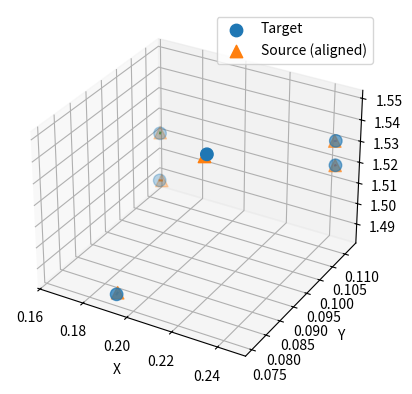

This figure's Python source:
import numpy as np
import matplotlib.pyplot as plt


# ----------------------------
# Target points
# ----------------------------
target = np.array([
    [0.191725, 0.0755409, 1.48524],
    [0.168758, 0.107173, 1.49484],
    [0.164905, 0.110339, 1.51358],
    [0.24607 , 0.110133, 1.52176],
    [0.244032, 0.111786, 1.53085],
    [0.220968, 0.0840052,1.54905],
])

# ----------------------------
# Source points
# ----------------------------
  # F_01_LOC: &F_01_LOC_ANCHOR {x: 4.411350858176039946e-02, y: -2.482102601740785938e-02, z: 7.996098933120956986e-02}
  # F_03_LOC: &F_03_LOC_ANCHOR {x: 7.458395140149765012e-02, y: -4.418101501464843928e-02, z: 6.243847469031103825e-02}
  # F_05_LOC: &F_05_LOC_ANCHOR {x: 7.430971401232361329e-02, y: -4.445639201099024079e-02, z: 4.231952203678550350e-02}
  # F_07_LOC: &F_07_LOC_ANCHOR {x: 7.237673113282701298e-02, y: 3.580897270238159180e-02, z: 5.121548843383789268e-02}
  # F_08_LOC: &F_08_LOC_ANCHOR {x: 7.225195099456280245e-02, y: 3.572770005819653205e-02, z: 4.148214708598595840e-02}
  # F_14_LOC: &F_14_LOC_ANCHOR {x: 4.255372797390247208e-02, y: 1.452212333679199323e-02, z: 2.449729537963867346e-02}

source = np.array([
    [4.411350858176039946e-02, -2.482102601740785938e-02, 7.996098933120956986e-02],
    [7.458395140149765012e-02, -4.418101501464843928e-02, 6.243847469031103825e-02],
    [7.430971401232361329e-02, -4.445639201099024079e-02, 4.231952203678550350e-02],
    [7.237673113282701298e-02,  3.580897270238159180e-02, 5.121548843383789268e-02],
    [7.225195099456280245e-02,  3.572770005819653205e-02, 4.148214708598595840e-02],
    [4.255372797390247208e-02,  1.452212333679199323e-02, 2.449729537963867346e-02],
])


# ----------------------------
# Rigid transform (Kabsch)
# ----------------------------
def rigid_transform(A, B):
    centroid_A = A.mean(axis=0)
    centroid_B = B.mean(axis=0)

    AA = A - centroid_A
    BB = B - centroid_B

    H = AA.T @ BB
    U, S, Vt = np.linalg.svd(H)

    R = Vt.T @ U.T

    if np.linalg.det(R) < 0:
        Vt[2, :] *= -1
        R = Vt.T @ U.T

    t = centroid_B - R @ centroid_A
    return R, t


# ----------------------------
# Visualization
# ----------------------------
def plot_registration(source, target, source_aligned):
    fig = plt.figure()
    ax = fig.add_subplot(111, projection='3d')

    ax.scatter(target[:,0], target[:,1], target[:,2],
               label="Target", s=80)

    ax.scatter(source_aligned[:,0], source_aligned[:,1], source_aligned[:,2],
               label="Source (aligned)", marker='^', s=80)

    # draw correspondence lines
    for i in range(len(target)):
        ax.plot([source_aligned[i,0], target[i,0]],
                [source_aligned[i,1], target[i,1]],
                [source_aligned[i,2], target[i,2]])

    ax.set_xlabel("X")
    ax.set_ylabel("Y")
    ax.set_zlabel("Z")

    ax.legend()
    plt.show()


# ----------------------------
# Run registration
# ----------------------------
R, t = rigid_transform(source, target)

source_aligned = (R @ source.T).T + t

rmse = np.sqrt(np.mean(np.sum((source_aligned - target)**2, axis=1)))

print("Rotation matrix:\n", R)
print("\nTranslation:\n", t)
print("\nRMSE:", rmse)

plot_registration(source, target, source_aligned)
